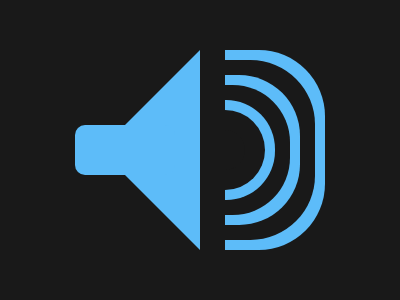

Write the HTML and CSS that draws this image.

<i c></i><i a></i><i b></i><style>*{background:#191919;margin:0}[a]{width:0;height:0;border-top:100px solid#191919;border-bottom:100px solid#191919;border-right:100px solid#5DBCF9;position:absolute;top:50;left:100;box-shadow:0 0 0 25px#191919}[c]{margin:130 205;background:#191919;height:40;width:40;border-radius:50%;position:absolute;box-shadow:0 0 0 20px #191919,0 0 0 30px #5DBCF9,0 0 0 45px#191919,0 0 0 55px#5DBCF9,0 0 0 70px#191919,0 0 0 80px#5DBCF9}[b]{width:100;height:50;background:#5DBCF9;border-radius:10px;position:absolute;margin:125 75}